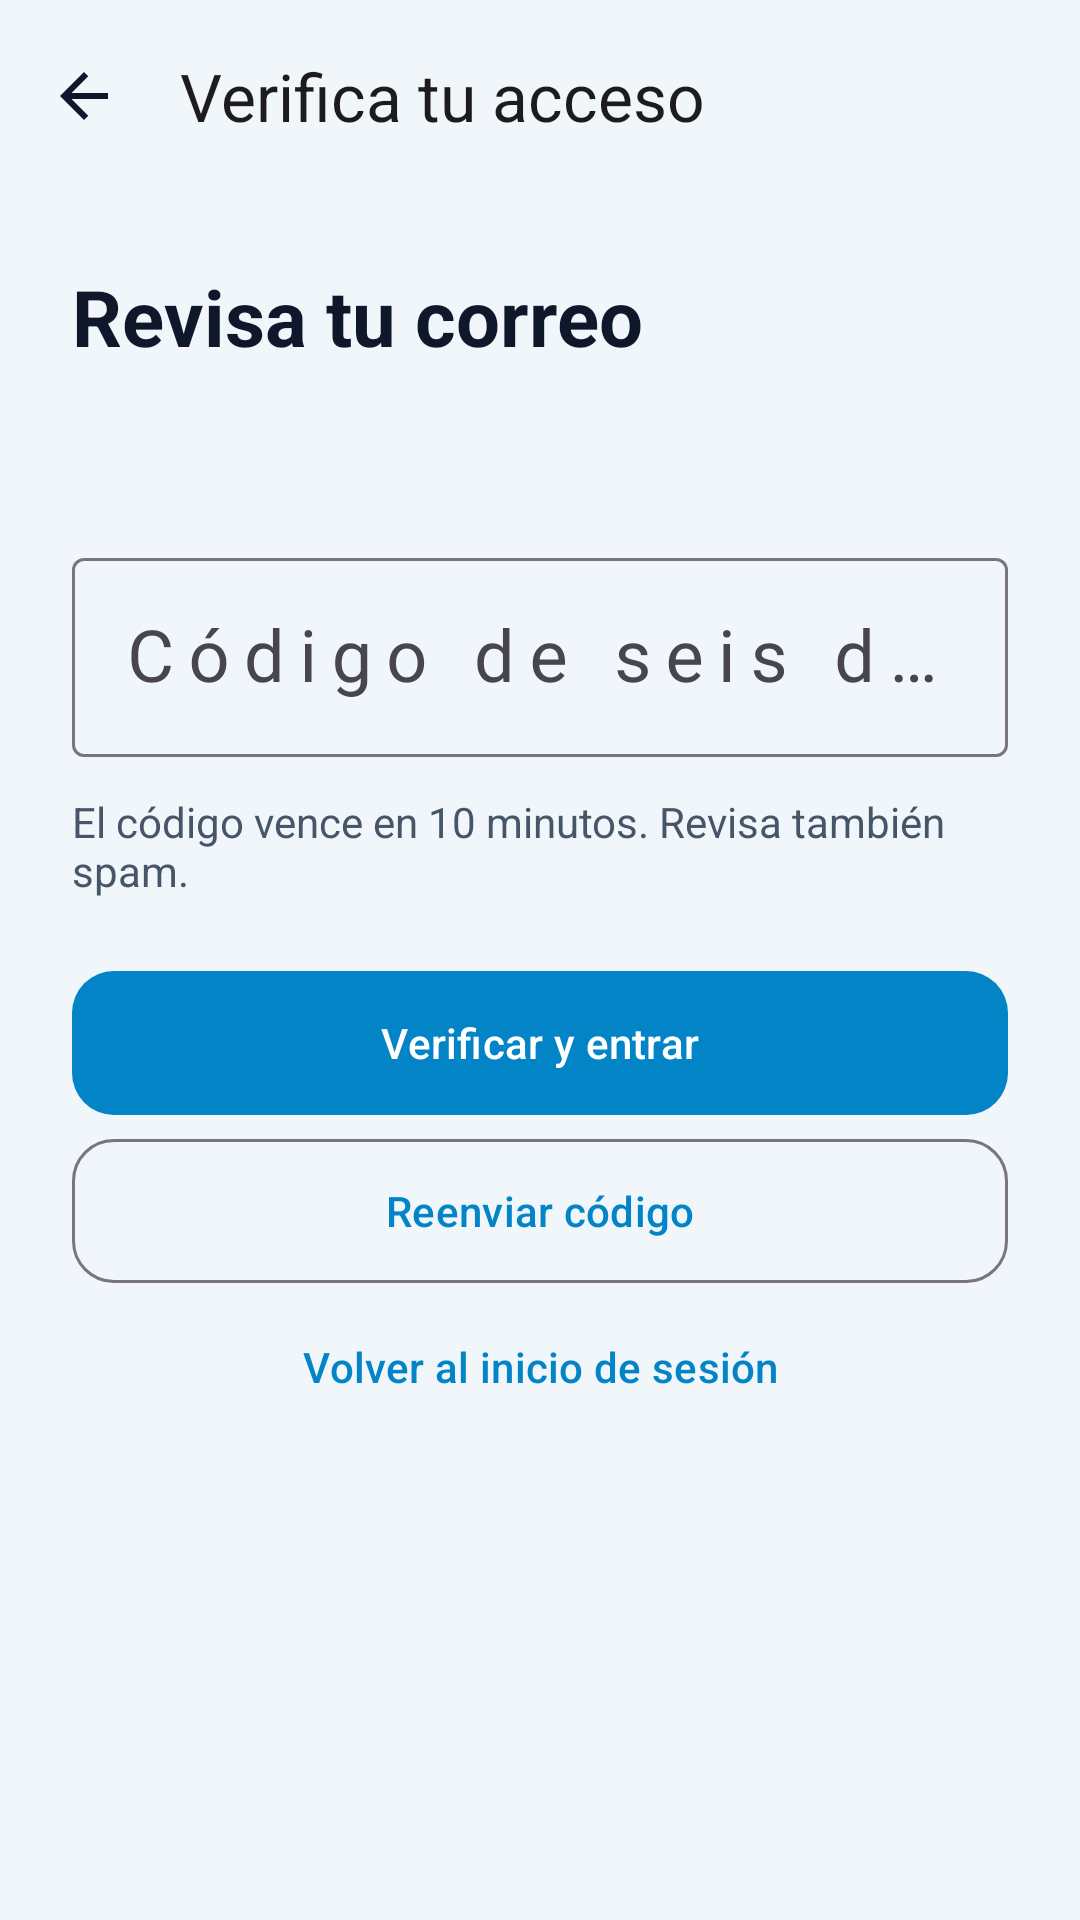

Layout XML and referenced resources for this Android screen:
<!-- AndroidManifest.xml: application theme Theme.Appmovil -->
<!-- res/layout/activity_verificar_acceso.xml -->
<?xml version="1.0" encoding="utf-8"?>
<LinearLayout xmlns:android="http://schemas.android.com/apk/res/android" xmlns:app="http://schemas.android.com/apk/res-auto"
    android:id="@+id/verificationRoot" android:orientation="vertical" android:layout_width="match_parent" android:layout_height="match_parent" android:background="@color/app_background">
    <com.google.android.material.appbar.MaterialToolbar android:id="@+id/verificationToolbar" android:layout_width="match_parent" android:layout_height="?attr/actionBarSize" app:title="Verifica tu acceso" app:navigationIcon="@drawable/ic_arrow_back"/>
    <androidx.core.widget.NestedScrollView android:layout_width="match_parent" android:layout_height="0dp" android:layout_weight="1" android:fillViewport="true">
        <LinearLayout android:layout_width="match_parent" android:layout_height="wrap_content" android:orientation="vertical" android:padding="24dp">
            <TextView android:id="@+id/verificationTitle" android:layout_width="match_parent" android:layout_height="wrap_content" android:text="Revisa tu correo" android:textSize="26sp" android:textStyle="bold" android:textColor="@color/app_text_primary"/>
            <TextView android:id="@+id/verificationDescription" android:layout_width="match_parent" android:layout_height="wrap_content" android:layout_marginTop="12dp" android:lineSpacingExtra="4dp" android:textColor="@color/app_text_secondary" android:textSize="16sp"/>
            <com.google.android.material.textfield.TextInputLayout android:id="@+id/verificationCodeLayout" style="@style/Widget.Material3.TextInputLayout.OutlinedBox" android:layout_width="match_parent" android:layout_height="wrap_content" android:layout_marginTop="24dp" android:hint="Código de seis dígitos">
                <com.google.android.material.textfield.TextInputEditText android:id="@+id/verificationCode" android:layout_width="match_parent" android:layout_height="wrap_content" android:inputType="number" android:maxLength="6" android:textSize="24sp" android:letterSpacing="0.2" android:imeOptions="actionDone" android:saveEnabled="false"/>
            </com.google.android.material.textfield.TextInputLayout>
            <TextView android:id="@+id/verificationStatus" android:layout_width="match_parent" android:layout_height="wrap_content" android:layout_marginTop="12dp" android:text="El código vence en 10 minutos. Revisa también spam." android:textColor="@color/app_text_secondary" android:accessibilityLiveRegion="polite"/>
            <com.google.android.material.button.MaterialButton android:id="@+id/verificationConfirm" android:layout_width="match_parent" android:layout_height="56dp" android:layout_marginTop="20dp" android:text="Verificar y entrar" app:cornerRadius="14dp"/>
            <com.google.android.material.button.MaterialButton android:id="@+id/verificationResend" style="@style/Widget.Material3.Button.OutlinedButton" android:layout_width="match_parent" android:layout_height="56dp" android:text="Reenviar código" app:cornerRadius="14dp"/>
            <com.google.android.material.button.MaterialButton android:id="@+id/verificationBack" style="@style/Widget.Material3.Button.TextButton" android:layout_width="match_parent" android:layout_height="wrap_content" android:minHeight="48dp" android:text="Volver al inicio de sesión"/>
        </LinearLayout>
    </androidx.core.widget.NestedScrollView>
</LinearLayout>
<!-- resources referenced by this layout -->
<resources>
  <color name="app_background">#F0F6FA</color>
  <color name="app_text_primary">#0F172A</color>
  <color name="app_text_secondary">#475569</color>
  <!-- drawable ic_arrow_back (drawable) -->
  <vector xmlns:android="http://schemas.android.com/apk/res/android"
      android:width="24dp"
      android:height="24dp"
      android:viewportWidth="24"
      android:viewportHeight="24">
      <path
          android:fillColor="#0F172A"
          android:pathData="M20,11H7.83l5.59,-5.59L12,4l-8,8l8,8l1.42,-1.41L7.83,13H20z" />
  </vector>
  <style name="Theme.Appmovil" parent="Base.Theme.Appmovil" />
  <style name="Base.Theme.Appmovil" parent="Theme.Material3.Light.NoActionBar">
          <item name="colorPrimary">@color/app_primary</item>
          <item name="colorSecondary">@color/app_secondary</item>
          <item name="android:colorAccent">@color/app_primary</item>
          <item name="android:navigationBarColor">@color/white</item>
          <item name="android:statusBarColor">@color/white</item>
          <item name="android:windowLightStatusBar">true</item>
      </style>
  <color name="app_primary">#0284C7</color>
  <color name="app_secondary">#0D9488</color>
  <color name="white">#FFFFFFFF</color>
</resources>
